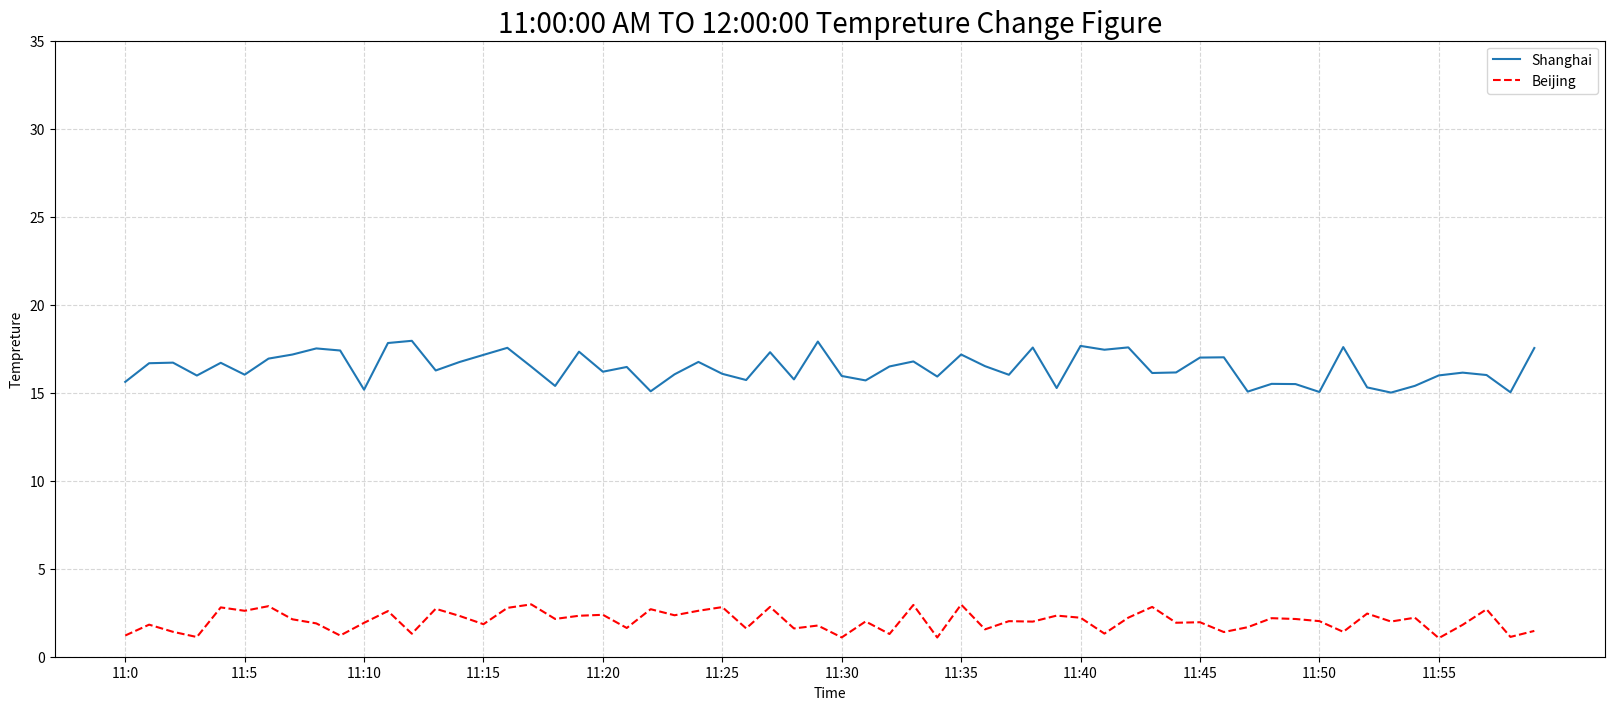

Here is the Python script that generated this plot:
"""matplotlib 画出温度变化图"""
import matplotlib.pyplot as plt
import random


x = range(60)
y_shanghai = [random.uniform(15, 18) for i in x]
# 增加北京的温度数据
y_beijing = [random.uniform(1, 3) for i in x]
# 创建画布
plt.figure(figsize=(20, 8), dpi=80)
# 绘制折线图
plt.plot(x, y_shanghai, label="Shanghai")
# 使用多次plot可以画多个折线
plt.plot(x, y_beijing, color='r', linestyle='--', label="Beijing")
# 构造x轴刻度标签
x_sticks_label = [f"11:{i}" for i in x]
# 构造y轴刻度
y_sticks = range(40)
# 修改 x, y 轴坐标的刻度显示
plt.xticks(x[::5], x_sticks_label[::5])
plt.yticks(y_sticks[::5])
# 添加网格显示
plt.grid(True, linestyle='--', alpha=0.5)
# 横轴名称
plt.xlabel("Time")
# 纵轴名称
plt.ylabel("Tempreture")
# 标题
plt.title("11:00:00 AM TO 12:00:00 Tempreture Change Figure", fontsize=20)
# 保存图片到指定路径
plt.savefig("test.png")
# 显示图例
plt.legend(loc="best")
# 显示图像
plt.show()
